Image classification data set "processed" (Idinmaster/Brain-Tumor-Classification- on GitHub). Class labels (4): glioma, meningioma, no tumor, pituitary tumor.

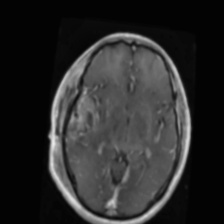
Label: glioma

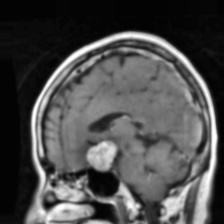
Label: pituitary tumor

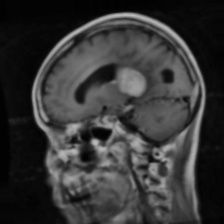
Label: meningioma

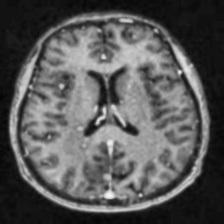
Label: no tumor

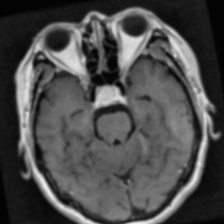
Label: pituitary tumor

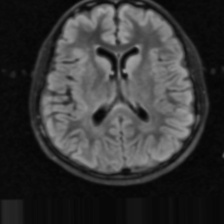
Label: no tumor
